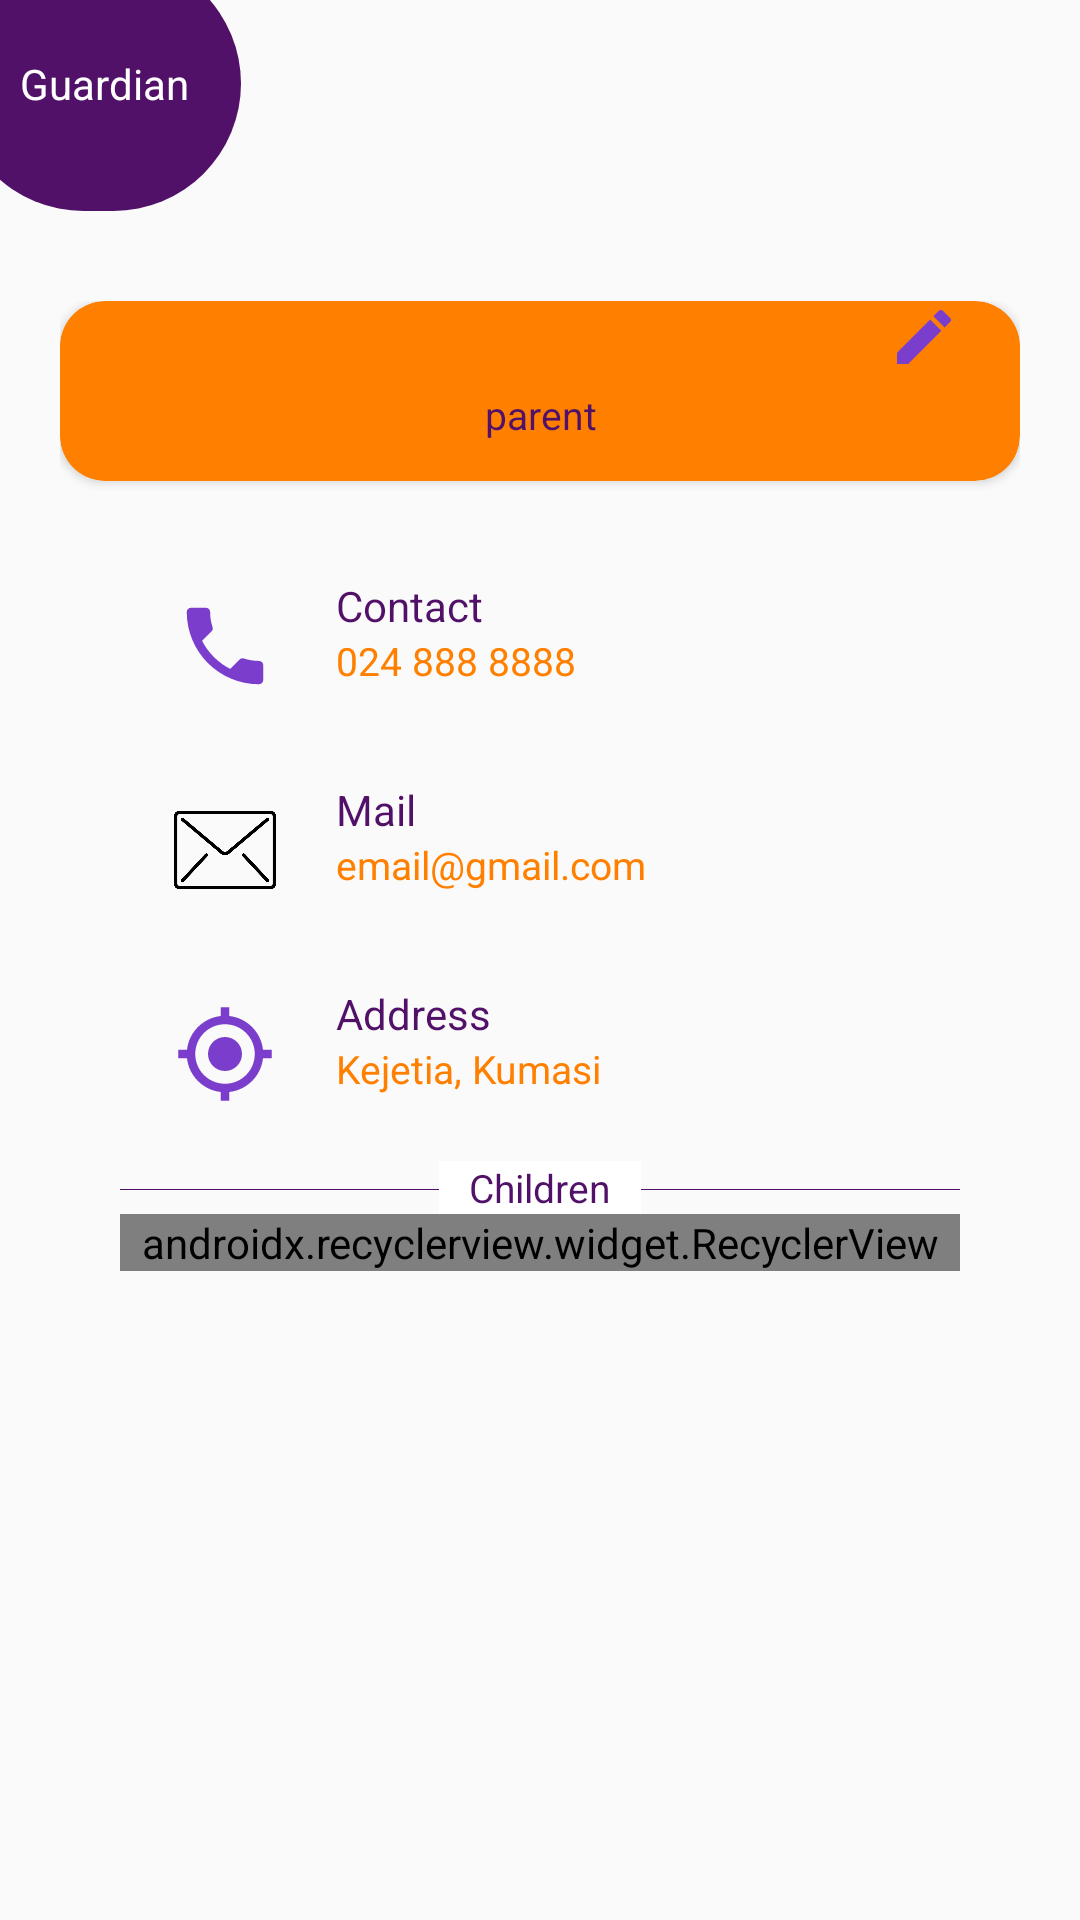

Write the Android layout XML for this screen, with the resource values it uses.
<!-- AndroidManifest.xml: application theme AppTheme -->
<!-- res/layout/fragment_profile.xml -->
<?xml version="1.0" encoding="utf-8"?>
<ScrollView xmlns:android="http://schemas.android.com/apk/res/android"
    xmlns:tools="http://schemas.android.com/tools"
    android:layout_width="match_parent"
    android:layout_height="match_parent"
    xmlns:app="http://schemas.android.com/apk/res-auto"
    tools:context=".Profile">

    <LinearLayout
        android:layout_width="match_parent"
        android:layout_height="match_parent"
        android:orientation="vertical">

        <LinearLayout
            android:layout_width="95dp"
            android:layout_height="85dp"
            android:orientation="vertical"
            android:layout_marginLeft="-15dp"
            android:layout_marginTop="-15dp"
            android:background="@drawable/curved_corners">

            <TextView
                android:layout_width="85dp"
                android:layout_height="85dp"
                android:text="Guardian"
                android:textSize="14sp"
                android:gravity="center"
                android:layout_marginLeft="7dp"
                android:textColor="@android:color/white"/>

        </LinearLayout>

        <LinearLayout
            android:layout_width="match_parent"
            android:layout_height="wrap_content"
            android:orientation="vertical"
            android:padding="20dp"
            android:layout_marginTop="10dp">

            <android.support.v7.widget.CardView
                android:layout_width="match_parent"
                android:layout_height="wrap_content"
                app:cardCornerRadius="15dp"
                app:cardBackgroundColor="@color/colorPrimaryDark">

                <LinearLayout
                    android:layout_width="match_parent"
                    android:layout_height="wrap_content"
                    android:orientation="horizontal">

                    <ImageView
                        android:layout_width="match_parent"
                        android:layout_height="60dp"
                        android:layout_weight="2"
                        android:padding="8dp"
                        app:srcCompat="@drawable/student"/>

                    <LinearLayout
                        android:layout_width="match_parent"
                        android:layout_height="match_parent"
                        android:orientation="vertical"
                        android:textAlignment="center"
                        android:padding="10dp"
                        android:layout_weight="1"
                        android:gravity="center_horizontal">

                        <TextView
                            android:layout_width="match_parent"
                            android:layout_height="wrap_content"
                            android:text=""
                            android:gravity="center"
                            android:id="@+id/parent_name"
                            android:textSize="14dp"
                            android:textColor="@android:color/white"
                            />

                         <TextView
                            android:layout_width="match_parent"
                            android:layout_height="wrap_content"
                             android:gravity="center"
                             android:textSize="13sp"
                             android:textColor="@color/main_blue"
                            android:text="parent"/>

                    </LinearLayout>

                    <ImageView
                        android:layout_width="match_parent"
                        android:layout_height="wrap_content"
                        app:srcCompat="@drawable/edit"
                        android:id="@+id/edit_"
                        android:layout_weight="2"/>
                </LinearLayout>
            </android.support.v7.widget.CardView>

            <LinearLayout
                android:layout_width="match_parent"
                android:layout_height="wrap_content"
                android:orientation="vertical"
                android:padding="20dp"
                android:layout_marginTop="10dp">

                <LinearLayout
                    android:layout_width="match_parent"
                    android:layout_height="wrap_content"
                    android:orientation="horizontal">

                    <ImageView
                        android:layout_width="match_parent"
                        android:layout_height="50dp"
                        android:layout_weight="3"
                        android:padding="8dp"
                        app:srcCompat="@drawable/phone"/>

                    <LinearLayout
                        android:layout_width="match_parent"
                        android:layout_height="match_parent"
                        android:orientation="vertical"
                        android:padding="2dp"
                        android:layout_weight="1">

                        <TextView
                            android:layout_width="match_parent"
                            android:layout_height="wrap_content"
                            android:text="Contact"
                            android:textColor="@color/main_blue"
                            android:textSize="14sp"/>

                        <TextView
                            android:layout_width="match_parent"
                            android:layout_height="wrap_content"
                            android:text="024 888 8888"
                            android:id="@+id/parent_number"
                            android:textColor="@color/colorPrimaryDark"
                            android:textSize="13sp"/>

                    </LinearLayout>
                </LinearLayout>

                <LinearLayout
                    android:layout_width="match_parent"
                    android:layout_height="wrap_content"
                    android:layout_marginTop="18dp"
                    android:orientation="horizontal">

                    <ImageView
                        android:layout_width="match_parent"
                        android:layout_height="50dp"
                        android:layout_weight="3"
                        android:padding="8dp"
                        app:srcCompat="@drawable/the_email"/>

                    <LinearLayout
                        android:layout_width="match_parent"
                        android:layout_height="match_parent"
                        android:orientation="vertical"
                        android:padding="2dp"
                        android:layout_weight="1">

                        <TextView
                            android:layout_width="match_parent"
                            android:layout_height="wrap_content"
                            android:text="Mail"
                            android:textColor="@color/main_blue"
                            android:textSize="14sp"/>

                        <TextView
                            android:layout_width="match_parent"
                            android:layout_height="wrap_content"
                            android:text="email@gmail.com"
                            android:id="@+id/parent_email"
                            android:textColor="@color/colorPrimaryDark"
                            android:textSize="13sp"/>

                    </LinearLayout>
                </LinearLayout>

                <LinearLayout
                    android:layout_width="match_parent"
                    android:layout_height="wrap_content"
                    android:layout_marginTop="18dp"
                    android:orientation="horizontal">

                    <ImageView
                        android:layout_width="match_parent"
                        android:layout_height="50dp"
                        android:layout_weight="3"
                        android:padding="8dp"
                        app:srcCompat="@drawable/location"/>

                    <LinearLayout
                        android:layout_width="match_parent"
                        android:layout_height="match_parent"
                        android:orientation="vertical"
                        android:padding="2dp"
                        android:layout_weight="1">

                        <TextView
                            android:layout_width="match_parent"
                            android:layout_height="wrap_content"
                            android:text="Address"
                            android:textColor="@color/main_blue"
                            android:textSize="14sp"/>

                        <TextView
                            android:layout_width="match_parent"
                            android:layout_height="wrap_content"
                            android:text="Kejetia, Kumasi"
                            android:id="@+id/parent_location"
                            android:textColor="@color/colorPrimaryDark"
                            android:textSize="13sp"/>

                    </LinearLayout>
                </LinearLayout>

                <View
                    android:layout_width="match_parent"
                    android:layout_height="0.1dp"
                    android:background="@color/main_blue"
                    android:layout_marginTop="20dp"/>

                <TextView
                    android:layout_width="wrap_content"
                    android:layout_height="wrap_content"
                    android:layout_gravity="center"
                    android:textSize="13sp"
                    android:paddingLeft="10dp"
                    android:paddingRight="10dp"
                    android:textColor="@color/main_blue"
                    android:layout_marginTop="-10dp"
                    android:background="@android:color/white"
                    android:text="Children"/>


                <android.support.v7.widget.RecyclerView
                    android:layout_width="match_parent"
                    app:layoutManager="android.support.v7.widget.LinearLayoutManager"
                    android:id="@+id/child_recyclerView"
                    android:layout_height="match_parent" />


            </LinearLayout>
        </LinearLayout>
    </LinearLayout>

</ScrollView>
<!-- resources referenced by this layout -->
<resources>
  <color name="colorPrimaryDark">#ff8000</color>
  <color name="main_blue">#521168</color>
  <!-- drawable curved_corners (drawable) -->
  <?xml version="1.0" encoding="utf-8"?>
  <shape xmlns:android="http://schemas.android.com/apk/res/android">
      <solid android:color="@color/main_blue"/>
      <corners android:radius="100dp"/>
  </shape>
  <!-- drawable edit (drawable) -->
  <vector android:height="24dp" android:tint="#7B3ECC"
      android:viewportHeight="24.0" android:viewportWidth="24.0"
      android:width="24dp" xmlns:android="http://schemas.android.com/apk/res/android">
      <path android:fillColor="#FF000000" android:pathData="M3,17.25V21h3.75L17.81,9.94l-3.75,-3.75L3,17.25zM20.71,7.04c0.39,-0.39 0.39,-1.02 0,-1.41l-2.34,-2.34c-0.39,-0.39 -1.02,-0.39 -1.41,0l-1.83,1.83 3.75,3.75 1.83,-1.83z"/>
  </vector>
  <!-- drawable location (drawable) -->
  <vector android:height="24dp" android:tint="#7B3ECC"
      android:viewportHeight="24.0" android:viewportWidth="24.0"
      android:width="24dp" xmlns:android="http://schemas.android.com/apk/res/android">
      <path android:fillColor="#FF000000" android:pathData="M12,8c-2.21,0 -4,1.79 -4,4s1.79,4 4,4 4,-1.79 4,-4 -1.79,-4 -4,-4zM20.94,11c-0.46,-4.17 -3.77,-7.48 -7.94,-7.94L13,1h-2v2.06C6.83,3.52 3.52,6.83 3.06,11L1,11v2h2.06c0.46,4.17 3.77,7.48 7.94,7.94L11,23h2v-2.06c4.17,-0.46 7.48,-3.77 7.94,-7.94L23,13v-2h-2.06zM12,19c-3.87,0 -7,-3.13 -7,-7s3.13,-7 7,-7 7,3.13 7,7 -3.13,7 -7,7z"/>
  </vector>
  <!-- drawable phone (drawable) -->
  <vector android:height="24dp" android:tint="#7B3ECC"
      android:viewportHeight="24.0" android:viewportWidth="24.0"
      android:width="24dp" xmlns:android="http://schemas.android.com/apk/res/android">
      <path android:fillColor="#FF000000" android:pathData="M6.62,10.79c1.44,2.83 3.76,5.14 6.59,6.59l2.2,-2.2c0.27,-0.27 0.67,-0.36 1.02,-0.24 1.12,0.37 2.33,0.57 3.57,0.57 0.55,0 1,0.45 1,1V20c0,0.55 -0.45,1 -1,1 -9.39,0 -17,-7.61 -17,-17 0,-0.55 0.45,-1 1,-1h3.5c0.55,0 1,0.45 1,1 0,1.25 0.2,2.45 0.57,3.57 0.11,0.35 0.03,0.74 -0.25,1.02l-2.2,2.2z"/>
  </vector>
  <!-- drawable the_email: png bitmap (drawable, 6760 bytes) -->
  <style name="AppTheme" parent="Theme.AppCompat.Light.DarkActionBar">
          
          <item name="colorPrimary">@color/colorPrimary</item>
          <item name="colorPrimaryDark">@color/colorPrimaryDark</item>
          <item name="colorAccent">@color/colorAccent</item>
      </style>
  <color name="colorPrimary">#d3560e</color>
  <color name="colorAccent">#851e52</color>
</resources>
